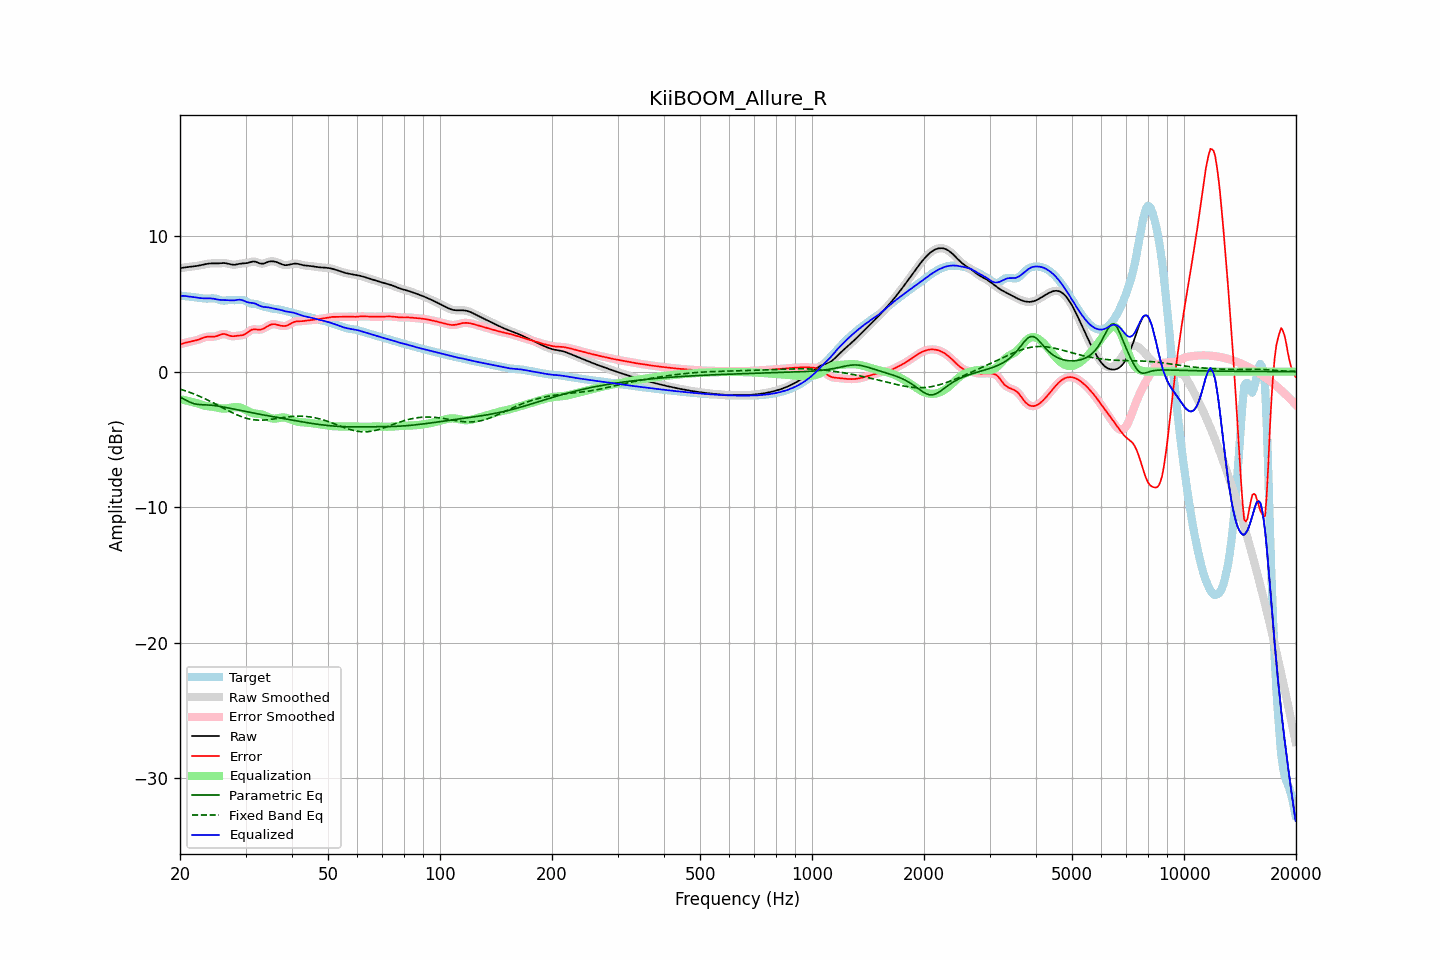

The file beside this chart, header and first rows:
frequency, raw, error, smoothed, error_smoothed, equalization, parametric_eq, fixed_band_eq, equalized_raw, equalized_smoothed, target
20.00, 7.62, 2.02, 7.62, 2.02, -2.03, -1.88, -1.29, 5.59, 5.59, 5.61
20.20, 7.65, 2.05, 7.65, 2.05, -2.06, -1.94, -1.33, 5.59, 5.59, 5.59
20.40, 7.67, 2.09, 7.67, 2.09, -2.08, -2.00, -1.36, 5.59, 5.58, 5.58
20.61, 7.69, 2.12, 7.68, 2.12, -2.11, -2.07, -1.40, 5.58, 5.58, 5.57
20.81, 7.70, 2.14, 7.70, 2.14, -2.13, -2.13, -1.44, 5.56, 5.56, 5.55
21.02, 7.71, 2.17, 7.71, 2.17, -2.16, -2.19, -1.49, 5.55, 5.55, 5.54
21.23, 7.72, 2.20, 7.72, 2.20, -2.19, -2.25, -1.53, 5.53, 5.53, 5.53
21.44, 7.74, 2.22, 7.74, 2.22, -2.22, -2.29, -1.57, 5.52, 5.52, 5.52
21.66, 7.75, 2.25, 7.75, 2.25, -2.25, -2.34, -1.62, 5.50, 5.50, 5.50
21.87, 7.77, 2.28, 7.77, 2.28, -2.28, -2.37, -1.67, 5.49, 5.49, 5.49
22.09, 7.78, 2.31, 7.78, 2.31, -2.32, -2.40, -1.71, 5.47, 5.47, 5.48
22.31, 7.80, 2.34, 7.80, 2.34, -2.35, -2.42, -1.76, 5.45, 5.45, 5.46
22.54, 7.83, 2.38, 7.83, 2.38, -2.39, -2.43, -1.81, 5.43, 5.43, 5.44
22.76, 7.85, 2.43, 7.85, 2.43, -2.43, -2.44, -1.87, 5.42, 5.42, 5.42
22.99, 7.88, 2.47, 7.88, 2.47, -2.47, -2.44, -1.92, 5.41, 5.41, 5.40
23.22, 7.91, 2.52, 7.91, 2.52, -2.50, -2.45, -1.97, 5.40, 5.40, 5.39
23.45, 7.93, 2.55, 7.93, 2.55, -2.53, -2.45, -2.03, 5.40, 5.40, 5.38
23.69, 7.95, 2.57, 7.95, 2.57, -2.55, -2.46, -2.09, 5.40, 5.40, 5.38
23.92, 7.97, 2.58, 7.97, 2.58, -2.56, -2.46, -2.14, 5.41, 5.41, 5.39
24.16, 7.98, 2.58, 7.98, 2.58, -2.58, -2.47, -2.20, 5.40, 5.40, 5.40
24.40, 7.98, 2.58, 7.98, 2.58, -2.59, -2.48, -2.26, 5.39, 5.39, 5.40
24.65, 7.98, 2.58, 7.98, 2.58, -2.61, -2.50, -2.32, 5.37, 5.37, 5.40
24.89, 7.98, 2.59, 7.98, 2.60, -2.63, -2.51, -2.38, 5.35, 5.35, 5.38
25.14, 7.98, 2.63, 7.98, 2.63, -2.65, -2.53, -2.45, 5.33, 5.33, 5.35
25.39, 7.98, 2.67, 7.99, 2.67, -2.68, -2.55, -2.51, 5.30, 5.30, 5.32
25.65, 7.99, 2.72, 7.99, 2.72, -2.70, -2.57, -2.57, 5.29, 5.29, 5.28
25.91, 8.00, 2.75, 8.00, 2.75, -2.72, -2.59, -2.63, 5.28, 5.28, 5.25
26.16, 8.01, 2.77, 8.01, 2.77, -2.73, -2.61, -2.70, 5.28, 5.28, 5.23
26.43, 8.00, 2.77, 8.00, 2.76, -2.73, -2.63, -2.76, 5.28, 5.27, 5.24
26.69, 7.98, 2.73, 7.98, 2.73, -2.71, -2.66, -2.82, 5.27, 5.27, 5.25
26.96, 7.96, 2.69, 7.96, 2.69, -2.70, -2.68, -2.88, 5.26, 5.26, 5.27
27.23, 7.93, 2.65, 7.93, 2.65, -2.67, -2.71, -2.94, 5.25, 5.25, 5.28
27.50, 7.90, 2.62, 7.90, 2.62, -2.65, -2.73, -3.00, 5.25, 5.25, 5.28
27.77, 7.88, 2.61, 7.88, 2.61, -2.63, -2.76, -3.06, 5.25, 5.25, 5.27
28.05, 7.88, 2.62, 7.88, 2.62, -2.62, -2.78, -3.12, 5.26, 5.26, 5.27
28.33, 7.90, 2.63, 7.90, 2.63, -2.62, -2.81, -3.17, 5.28, 5.28, 5.27
28.62, 7.92, 2.65, 7.92, 2.65, -2.63, -2.83, -3.22, 5.30, 5.30, 5.27
28.90, 7.95, 2.66, 7.95, 2.66, -2.64, -2.86, -3.27, 5.31, 5.30, 5.29
29.19, 7.97, 2.67, 7.97, 2.67, -2.68, -2.88, -3.31, 5.29, 5.29, 5.30
29.48, 7.98, 2.69, 7.98, 2.69, -2.72, -2.90, -3.36, 5.26, 5.26, 5.30
29.78, 7.99, 2.74, 7.99, 2.73, -2.77, -2.93, -3.40, 5.21, 5.21, 5.25
30.08, 8.00, 2.79, 8.00, 2.80, -2.83, -2.95, -3.43, 5.16, 5.16, 5.20
30.38, 8.01, 2.88, 8.02, 2.89, -2.90, -2.98, -3.46, 5.12, 5.12, 5.13
30.68, 8.05, 2.98, 8.05, 2.97, -2.95, -3.00, -3.49, 5.09, 5.09, 5.07
30.99, 8.08, 3.05, 8.08, 3.05, -3.01, -3.02, -3.52, 5.08, 5.08, 5.03
31.30, 8.11, 3.10, 8.11, 3.10, -3.05, -3.04, -3.54, 5.06, 5.06, 5.01
31.61, 8.12, 3.12, 8.12, 3.12, -3.08, -3.07, -3.55, 5.04, 5.04, 5.00
31.93, 8.10, 3.12, 8.10, 3.12, -3.10, -3.09, -3.57, 5.00, 5.00, 4.99
32.24, 8.06, 3.10, 8.06, 3.10, -3.11, -3.11, -3.57, 4.95, 4.95, 4.96
32.57, 8.01, 3.09, 8.01, 3.10, -3.12, -3.13, -3.58, 4.89, 4.89, 4.92
32.89, 7.97, 3.10, 7.98, 3.10, -3.14, -3.16, -3.58, 4.83, 4.84, 4.87
33.22, 7.96, 3.13, 7.96, 3.13, -3.17, -3.18, -3.58, 4.79, 4.80, 4.83
33.55, 7.97, 3.17, 7.98, 3.18, -3.20, -3.20, -3.58, 4.77, 4.77, 4.80
33.89, 8.01, 3.24, 8.01, 3.24, -3.25, -3.22, -3.57, 4.76, 4.76, 4.77
34.23, 8.06, 3.31, 8.06, 3.31, -3.31, -3.24, -3.56, 4.75, 4.75, 4.75
34.57, 8.10, 3.38, 8.10, 3.38, -3.37, -3.26, -3.55, 4.74, 4.73, 4.72
34.92, 8.13, 3.44, 8.13, 3.44, -3.41, -3.28, -3.53, 4.72, 4.71, 4.69
35.27, 8.14, 3.48, 8.14, 3.48, -3.45, -3.31, -3.52, 4.69, 4.69, 4.66
35.62, 8.13, 3.50, 8.13, 3.50, -3.47, -3.33, -3.50, 4.66, 4.66, 4.63
35.97, 8.11, 3.50, 8.11, 3.49, -3.47, -3.35, -3.48, 4.64, 4.64, 4.62
... 635 more rows
